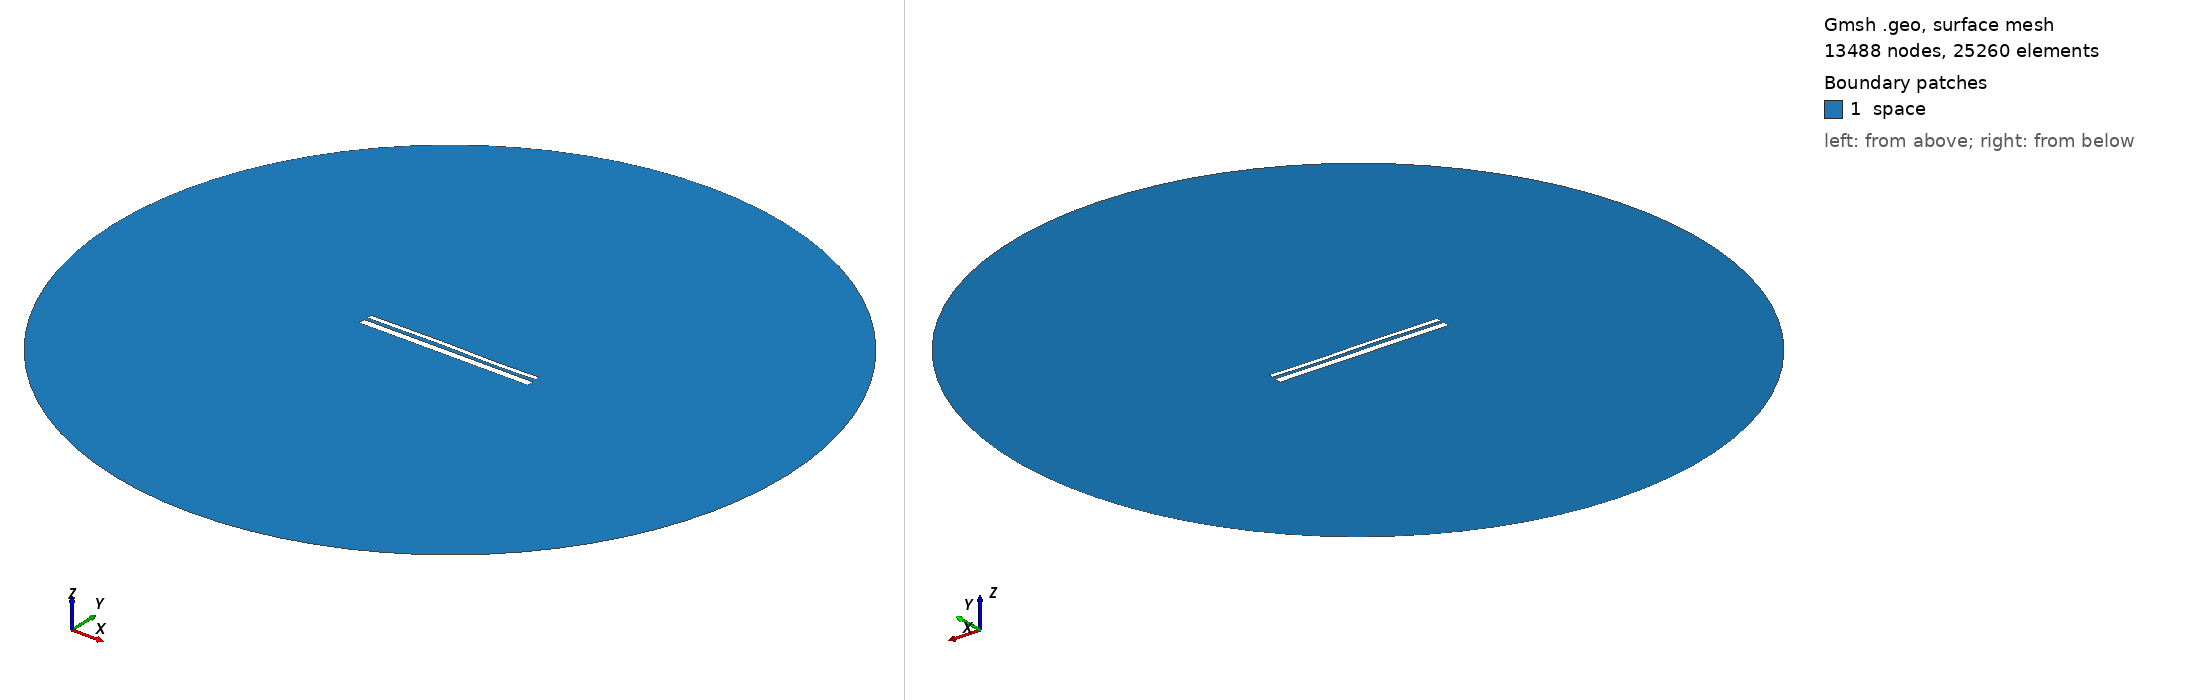

Gmsh geometry script, surface-meshed: 13488 nodes, 25260 surface elements. Boundary patches (legend numbers): 1 space. Left view from above one corner, right view from below the opposite corner. Legend entries are the model's physical surfaces. The drawing asked Gmsh for element sizes between 1% and 20% of the model's largest extent; the script's own settings can give other sizes.

=== 12847.geo (drawn) ===
//---------------------------------------
// Geometry kernel
//---------------------------------------

SetFactory("OpenCASCADE");



//---------------------------------------
// Parameters of the geometry
//---------------------------------------

// Overetch of the upper plate
overetch = 0.5;

// Distance between the plates
distance = 1.5;

// Discretization over the x axis (for the deformation)
nx = 50; 

// Length of the plate
L = 100 - overetch; 

// Number of modes
n = 4; 

// 1st mode coefficient
coeff(1) = 0.0;
beta(1) = 0.596864 * 3.1415926535 / L;

// 2nd mode coefficient
coeff(2) = 0.07499999999999998;
beta(2) = 1.49418 * 3.1415926535 / L;

// 3rd mode coefficient
coeff(3) = 0.15;
beta(3) = 2.50025 * 3.1415926535 / L;

// 4th mode coefficient
coeff(4) = -0.075;
beta(4) = 3.49999 * 3.1415926535 / L;



//---------------------------------------
// Upper plate (deformed rectangle)
//---------------------------------------

// Coordiantes of the upper plate
xmin = -50;
xmax = 50 - overetch;

// Height of the upper plate
yheight = 4 - 2 * overetch;

// Indexes of the points
UpperID[] = {};
LowerID[] = {};
LeftID[] = {};
RightID[] = {};

// Point index
p = 1;

// Horizontal edges
For i In {1:nx}
    x = xmin + (i-1)*(xmax - xmin)/(nx-1);

    y_bottom = distance / 2 + overetch;
    For j In {1:n}
        C = (Cosh(beta(j)*L) + Cos(beta(j)*L)) / (Sinh(beta(j)*L) + Sin(beta(j)*L));
        y_bottom  = y_bottom + coeff(j) * (Cosh(beta(j)*(x+50)) - Cos(beta(j)*(x+50)) - C * (Sinh(beta(j)*(x+50)) - Sin(beta(j)*(x+50))));
    EndFor

    y_top = y_bottom + yheight;

    Point(p) = {x, y_top, 0, 1.0};
    UpperID[i] = p;
    p = p + 1;

    Point(p) = {x, y_bottom, 0, 1.0};
    LowerID[i] = p;
    p = p + 1;
EndFor

// Create point lists
UpperPts[] = {}; LowerPts[] = {};
For i In {1:nx}
  UpperPts[] += {UpperID[i]};
  LowerPts[] += {LowerID[i]};
EndFor

// Build splines
Spline(1) = {UpperPts[]};
Spline(2) = {LowerPts[]};
Line(3) = {LowerPts[nx-1], UpperPts[nx-1]};
Line(4) = {LowerPts[0], UpperPts[0]};

// Build the plane surface
Curve Loop(1) = {2, 3, -1, -4};
Plane Surface(1) = {1};



//---------------------------------------
// Lower plate (rectangle)
//---------------------------------------

// Vertices
Point(1001) = {-50, -1, 0, 1.0};
Point(1002) = { 50, -1, 0, 1.0};
Point(1003) = { 50,  -5, 0, 1.0};
Point(1004) = {-50,  -5, 0, 1.0};

// Edges
Line(5) = {1001, 1002};
Line(6) = {1002, 1003};
Line(7) = {1003, 1004};
Line(8) = {1004, 1001};

// Plane surface
Line Loop(2) = {5, 6, 7, 8};
Plane Surface(2) = {2}; 



//---------------------------------------
// Outer (fictious) boundary
//---------------------------------------

// Points
Point(1005) = {0, 0, 0};       // Center
Point(1006) = {200, 0, 0};     // Start point
Point(1007) = {0, 200, 0};     // 90 degrees
Point(1008) = {-200, 0, 0};    // 180 degrees
Point(1009) = {0, -200, 0};    // 270 degrees

// Circle arcs (each needs start, center, end)
Circle(9) = {1006, 1005, 1007};
Circle(10) = {1007, 1005, 1008};
Circle(11) = {1008, 1005, 1009};
Circle(12) = {1009, 1005, 1006};

// Plane surface for the entire domain
Curve Loop(3) = {9, 10, 11, 12};
Surface(3) = {3};

// Subtract the plates from the whole domain to obtain the actual domain where we want to solve the equations
BooleanDifference{ Surface{3}; Delete; }{ Surface{1}; Surface{2}; Delete; }




//---------------------------------------
// Transfinite Lines/Curves
//---------------------------------------

// Set the number of points on the boundaries
r = 7;

// Plates
Transfinite Curve {1, 2} = 50*r Using Progression 1;
Transfinite Curve {3, 4} = 2*r Using Progression 1;
Transfinite Line {5, 7} = 50*r Using Progression 1;
Transfinite Line {6, 8} = 2*r Using Progression 1;

// Outer boundary
Transfinite Line {9, 10, 11, 12} = 20 Using Progression 1;



//---------------------------------------
// Physical groups
//---------------------------------------                

// Physical curves (boundaries)
Physical Line("force_segment", 10) = {2};
Physical Line("upper_plate", 11) = {1, 3, 4};
Physical Line("lower_plate", 12) = {5, 6, 7, 8};
Physical Line("boundary", 20) = {9, 10, 11, 12};

// Physical Surfaces
Physical Surface("space", 30) = {3};



//---------------------------------------
// 6. Generate the Mesh
//---------------------------------------

// 2D mesh generation
Mesh 2;
